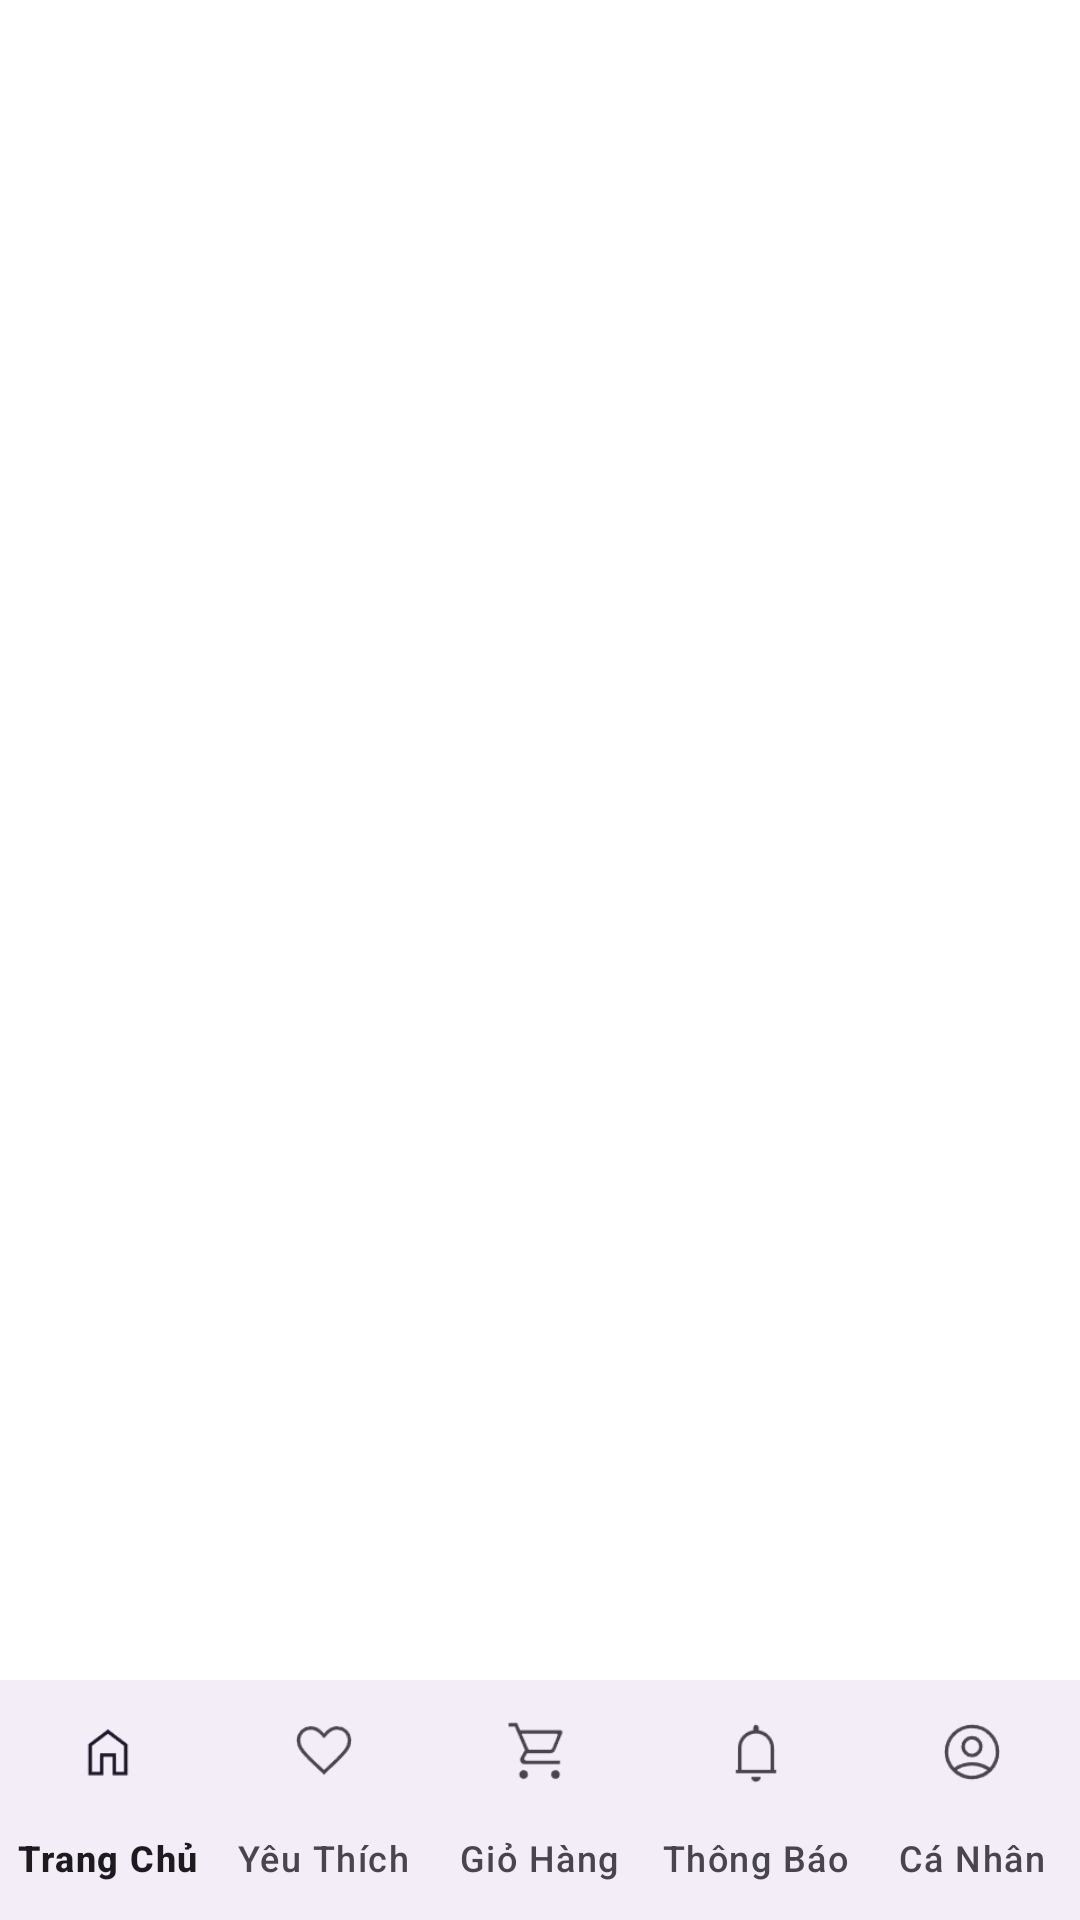

The Android layout XML behind this screen, and the referenced resources:
<!-- AndroidManifest.xml: application theme Theme.AppBeauty -->
<!-- res/layout/activity_main.xml -->
<?xml version="1.0" encoding="utf-8"?>
<androidx.constraintlayout.widget.ConstraintLayout xmlns:android="http://schemas.android.com/apk/res/android"
    xmlns:app="http://schemas.android.com/apk/res-auto"
    xmlns:tools="http://schemas.android.com/tools"
    android:layout_width="match_parent"
    android:layout_height="match_parent"
    android:background="@android:color/white"
    android:orientation="vertical"
    tools:context=".MainActivity">

    <FrameLayout
        android:id="@+id/frame_container"
        android:layout_width="match_parent"
        android:layout_height="0dp"
        app:layout_constraintBottom_toTopOf="@+id/bottomNavigationView"
        app:layout_constraintTop_toTopOf="parent" />

    <com.google.android.material.bottomnavigation.BottomNavigationView
        android:id="@+id/bottomNavigationView"
        android:layout_width="match_parent"
        android:layout_height="wrap_content"
        app:labelVisibilityMode="labeled"
        app:layout_constraintBottom_toBottomOf="parent"
        app:menu="@menu/bottom_navigation_view" />


</androidx.constraintlayout.widget.ConstraintLayout>
<!-- resources referenced by this layout -->
<resources>
  <style name="Theme.AppBeauty" parent="Base.Theme.AppBeauty" />
  <style name="Base.Theme.AppBeauty" parent="Theme.Material3.DayNight.NoActionBar">
          
          
      </style>
</resources>
